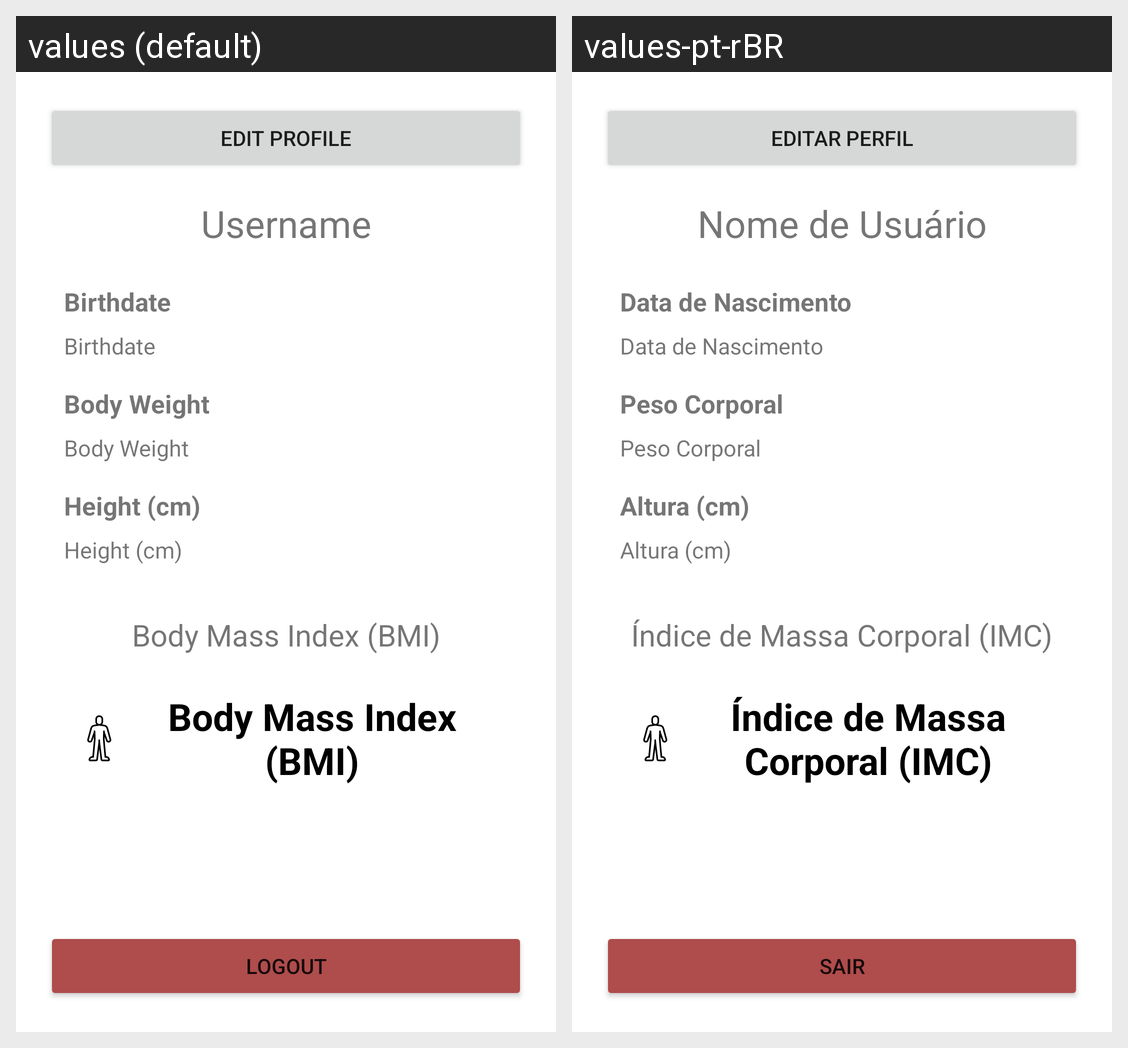

Strings drawn on this Android screen and how each of the app's shown locales translates them:
Android screen res/layout/fragment_profile.xml rendered under 2 locales, left to right: values (default), values-pt-rBR. Device: Nexus 5 (rendered at 1080×1920; each locale shown at half size, 540×960, under a caption strip naming it); theme Theme.GymTracker.
Strings drawn on this screen, with the default value and each locale's value (text and hints the layout hard-codes, and strings that could not be matched under every locale, appear in the picture but are not listed):

logout
  values: Logout
  values-pt-rBR: Sair

edit_profile
  values: Edit Profile
  values-pt-rBR: Editar Perfil

username
  values: Username
  values-pt-rBR: Nome de Usuário

birthdate
  values: Birthdate
  values-pt-rBR: Data de Nascimento

body_mass_index_bmi
  values: Body Mass Index (BMI)
  values-pt-rBR: Índice de Massa Corporal (IMC)

height_cm
  values: Height (cm)
  values-pt-rBR: Altura (cm)

body_weight
  values: Body Weight
  values-pt-rBR: Peso Corporal
